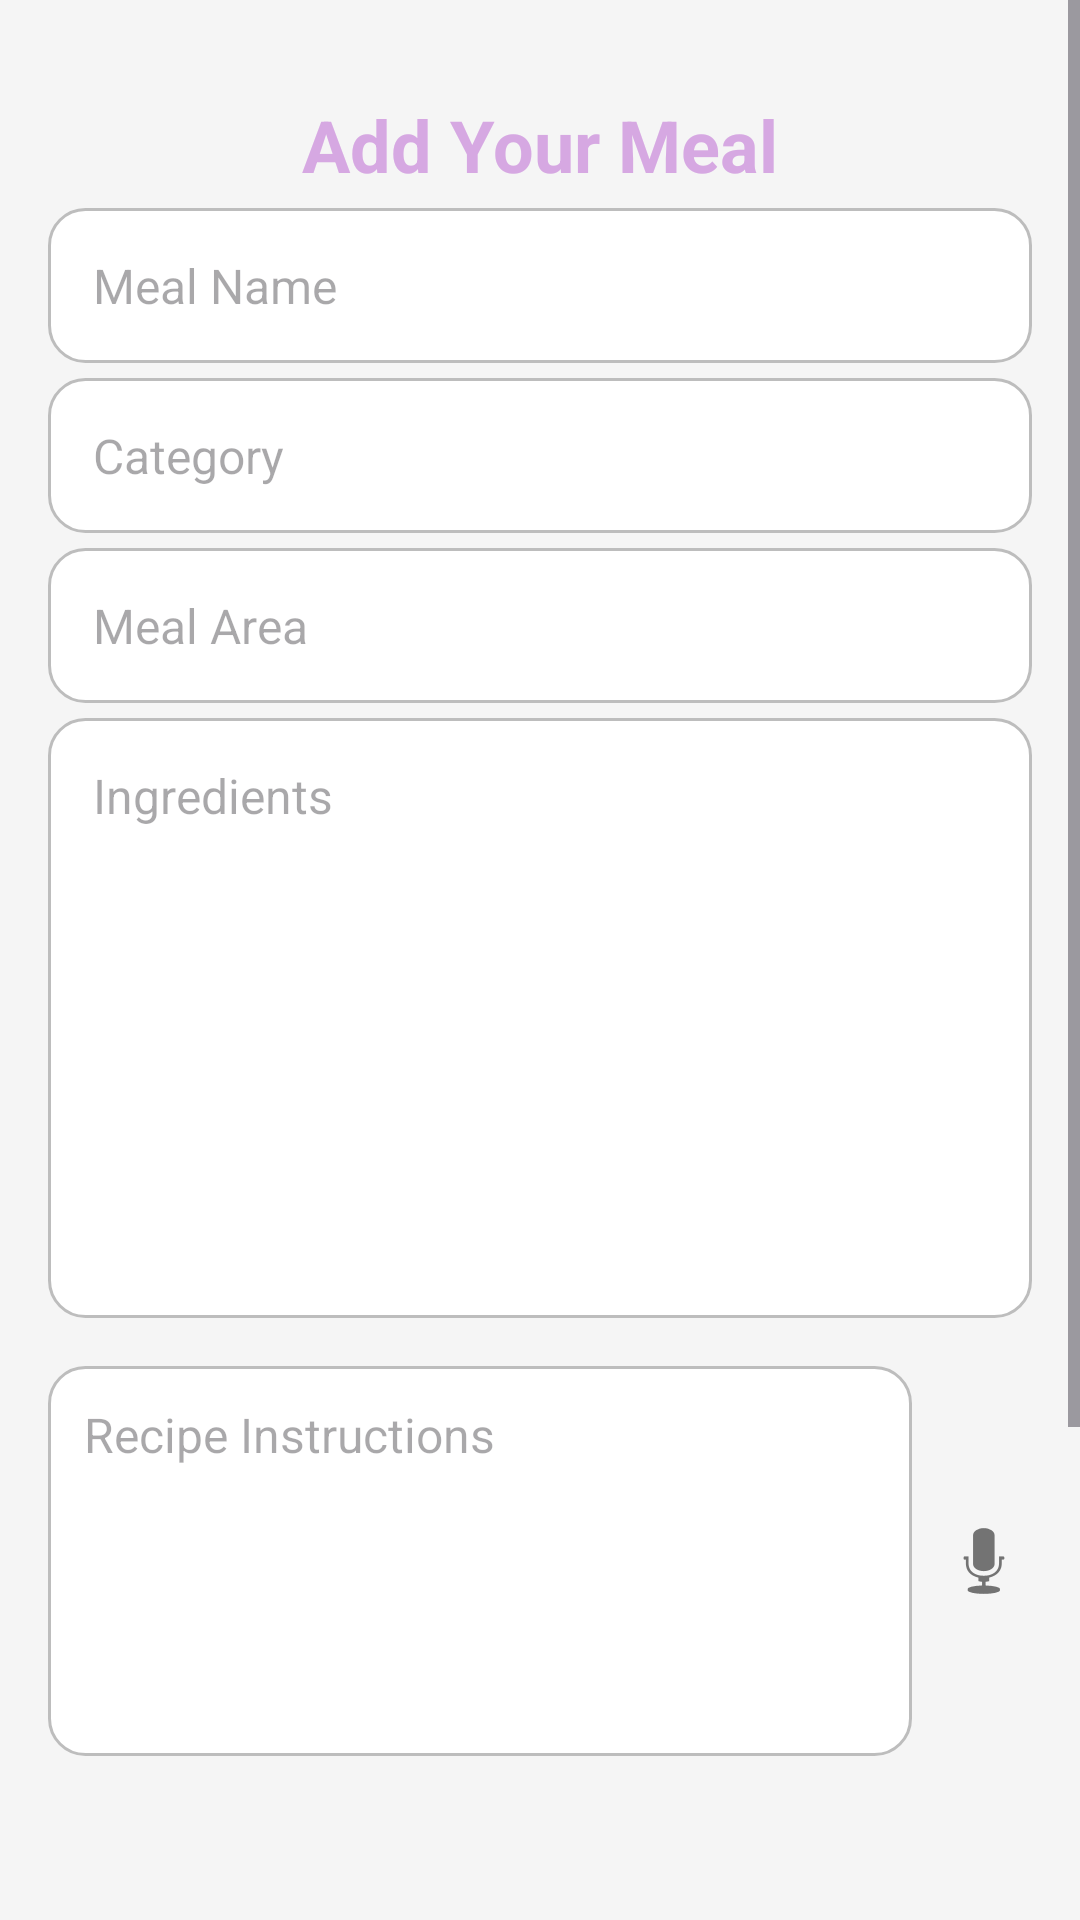

Layout XML and referenced resources for this Android screen:
<!-- AndroidManifest.xml: application theme Theme.MyNutrisionPal -->
<!-- res/layout/fragment_my_meal_add_recipe.xml -->
<?xml version="1.0" encoding="utf-8"?>
<ScrollView xmlns:android="http://schemas.android.com/apk/res/android"
    xmlns:tools="http://schemas.android.com/tools"
    android:layout_width="match_parent"
    android:layout_height="match_parent"
    xmlns:app="http://schemas.android.com/apk/res-auto"
    tools:context=".fragments.MealsFragment.MyMealAddRecipeFragment">

    <androidx.constraintlayout.widget.ConstraintLayout
        android:layout_width="match_parent"
        android:layout_height="wrap_content"
        android:padding="16dp"
        android:background="@color/light_gray">

        <TextView
            android:id="@+id/tvAddMealTitle"
            android:layout_width="wrap_content"
            android:layout_height="wrap_content"
            android:text="@string/add_your_meal"
            android:textSize="24sp"
            android:textStyle="bold"
            android:textColor="@color/light_purple"
            app:layout_constraintTop_toTopOf="parent"
            app:layout_constraintStart_toStartOf="parent"
            app:layout_constraintEnd_toEndOf="parent"
            android:layout_marginTop="16dp"
            android:layout_marginBottom="24dp"/>

        <EditText
            android:layout_marginTop="5dp"
            android:id="@+id/etMealName"
            android:layout_width="match_parent"
            android:layout_height="wrap_content"
            android:hint="@string/meal_name"
            android:textSize="16sp"
            android:padding="15dp"
            android:background="@drawable/rounded_edittext"
            app:layout_constraintTop_toBottomOf="@id/tvAddMealTitle"
            app:layout_constraintStart_toStartOf="parent"
            app:layout_constraintEnd_toEndOf="parent"/>

        <EditText
            android:layout_marginTop="5dp"
            android:id="@+id/etMealCategory"
            android:layout_width="match_parent"
            android:layout_height="wrap_content"
            android:hint="@string/category1"
            android:textSize="16sp"
            android:padding="15dp"
            android:background="@drawable/rounded_edittext"
            app:layout_constraintTop_toBottomOf="@id/etMealName"
            app:layout_constraintStart_toStartOf="parent"
            app:layout_constraintEnd_toEndOf="parent"/>

        <EditText
            android:layout_marginTop="5dp"
            android:id="@+id/etMealOrigin"
            android:layout_width="match_parent"
            android:layout_height="wrap_content"
            android:hint="@string/meal_area"
            android:textSize="16sp"
            android:padding="15dp"
            android:background="@drawable/rounded_edittext"
            app:layout_constraintTop_toBottomOf="@id/etMealCategory"
            app:layout_constraintStart_toStartOf="parent"
            app:layout_constraintEnd_toEndOf="parent"/>


        <EditText
            android:layout_marginTop="5dp"
            android:id="@+id/etMealIngredients"
            android:layout_width="match_parent"
            android:layout_height="200dp"
            android:background="@drawable/rounded_edittext"
            android:gravity="top"
            android:hint="@string/ingredients1"
            android:padding="15dp"
            android:textSize="16sp"
            app:layout_constraintEnd_toEndOf="parent"
            app:layout_constraintHorizontal_bias="0.0"
            app:layout_constraintStart_toStartOf="parent"
            app:layout_constraintTop_toBottomOf="@id/etMealOrigin" />

        <LinearLayout
            android:id="@+id/llRecipeInstructions"
            android:layout_width="match_parent"
            android:layout_height="wrap_content"
            android:orientation="horizontal"
            app:layout_constraintTop_toBottomOf="@id/etMealIngredients"
            app:layout_constraintStart_toStartOf="parent"
            app:layout_constraintEnd_toEndOf="parent"
            android:layout_marginTop="16dp">


            <EditText
                android:id="@+id/etRecipeInstructions"
                android:layout_width="0dp"
                android:layout_height="130dp"
                android:hint="@string/recipe_instructions"
                android:textSize="16sp"
                android:gravity="top"
                android:background="@drawable/rounded_edittext"
                android:inputType="textMultiLine"
                android:lines="7"
                android:maxLines="12"
                android:layout_weight="1"
                android:padding="12dp"/>

            <ImageButton
                android:id="@+id/btnRecordRecipe"
                android:layout_width="wrap_content"
                android:layout_height="wrap_content"
                android:src="@android:drawable/ic_btn_speak_now"
                android:contentDescription="Record Recipe Instructions"
                android:background="?android:attr/selectableItemBackgroundBorderless"
                android:layout_marginStart="8dp"
                android:layout_gravity="center_vertical"/>
        </LinearLayout>

        <ImageView
            android:id="@+id/ivSmallImage"
            android:layout_width="100dp"
            android:layout_height="100dp"
            android:layout_marginTop="24dp"
            android:src="@drawable/nutrition_logo"
            app:layout_constraintEnd_toEndOf="parent"
            app:layout_constraintHorizontal_bias="0.498"
            app:layout_constraintStart_toStartOf="parent"
            android:scaleType="centerCrop"
            app:layout_constraintTop_toBottomOf="@id/llRecipeInstructions"/>

        <Button
            android:id="@+id/btnAddPhoto"
            android:layout_width="match_parent"
            android:layout_height="wrap_content"
            android:text="@string/add_photo"
            android:textSize="16sp"
            android:backgroundTint="@color/light_purple"
            android:textColor="@android:color/white"
            app:layout_constraintTop_toBottomOf="@id/ivSmallImage"
            app:layout_constraintStart_toStartOf="parent"
            app:layout_constraintEnd_toEndOf="parent"
            android:layout_marginTop="24dp"/>

        <Button
            android:id="@+id/btnSubmitMeal"
            android:layout_width="match_parent"
            android:layout_height="wrap_content"
            android:text="@string/submit_meal"
            android:layout_marginTop="16dp"
            android:textSize="16sp"
            android:backgroundTint="@color/light_purple"
            android:textColor="@android:color/white"
            app:layout_constraintTop_toBottomOf="@id/btnAddPhoto"
            app:layout_constraintStart_toStartOf="parent"
            app:layout_constraintEnd_toEndOf="parent"/>
    </androidx.constraintlayout.widget.ConstraintLayout>

</ScrollView>
<!-- resources referenced by this layout -->
<resources>
  <color name="light_gray">#F5F5F5</color>
  <color name="light_purple">#D6A8E2</color>
  <!-- drawable rounded_edittext (drawable) -->
  <shape xmlns:android="http://schemas.android.com/apk/res/android" android:shape="rectangle">
      <solid android:color="#FFFFFF" /> 
      <corners android:radius="12dp" /> 
      <stroke
          android:width="1dp"
          android:color="#BDBDBD" /> 
      <padding
          android:left="8dp"
          android:top="8dp"
          android:right="8dp"
          android:bottom="8dp" />
  </shape>
  <string name="add_photo">Add photo</string>
  <string name="add_your_meal">Add Your Meal</string>
  <string name="category1">Category</string>
  <string name="ingredients1">Ingredients</string>
  <string name="meal_area">Meal Area</string>
  <string name="meal_name">Meal Name</string>
  <string name="recipe_instructions">Recipe Instructions</string>
  <string name="submit_meal">Submit Meal</string>
  <style name="Theme.MyNutrisionPal" parent="Base.Theme.MyNutrisionPal" />
  <style name="Base.Theme.MyNutrisionPal" parent="Theme.Material3.Light.NoActionBar">
          
          
      </style>
</resources>
